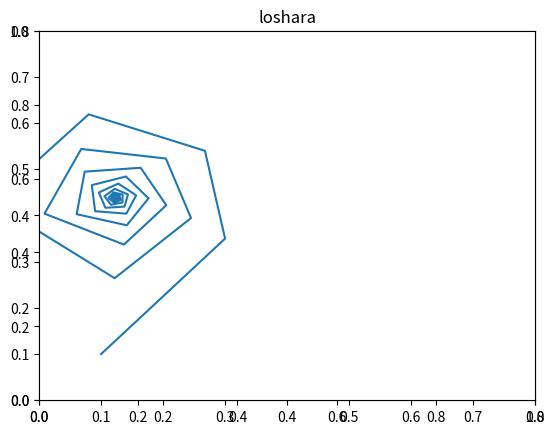

The matplotlib source for this figure:
import numpy as np
import matplotlib.pyplot as plt
from matplotlib.animation import FuncAnimation

N = 100
fig, ax = plt.subplots()
ax = plt.axes(xlim = (0, 0.8), ylim = (0, 0.8))
point, = ax.plot([],[])

x, y = [],[]

def BDSM (n, x0 = 0.1, y0 = 0.1):
    x.append(x0)
    y.append(y0)
    
    C = 0.3
    D = 0.33
    
    for i in range(n):
        x_last = x[-1]
        y_last = y[-1]
        x.append(x_last**2 - y_last**2 + C)
        y.append(2*x_last*y_last + D)
        

xdata, ydata = [], []
def animate (i):
    xdata.append(x[i])
    ydata.append(y[i])
    point.set_data(xdata,ydata)
    
    return point,

BDSM(N)

plt.title('loshara')
anim = FuncAnimation(fig, animate, frames = N, 
                               interval =100, blit =True)

anim.save('kavarstvo.gif')
        
    